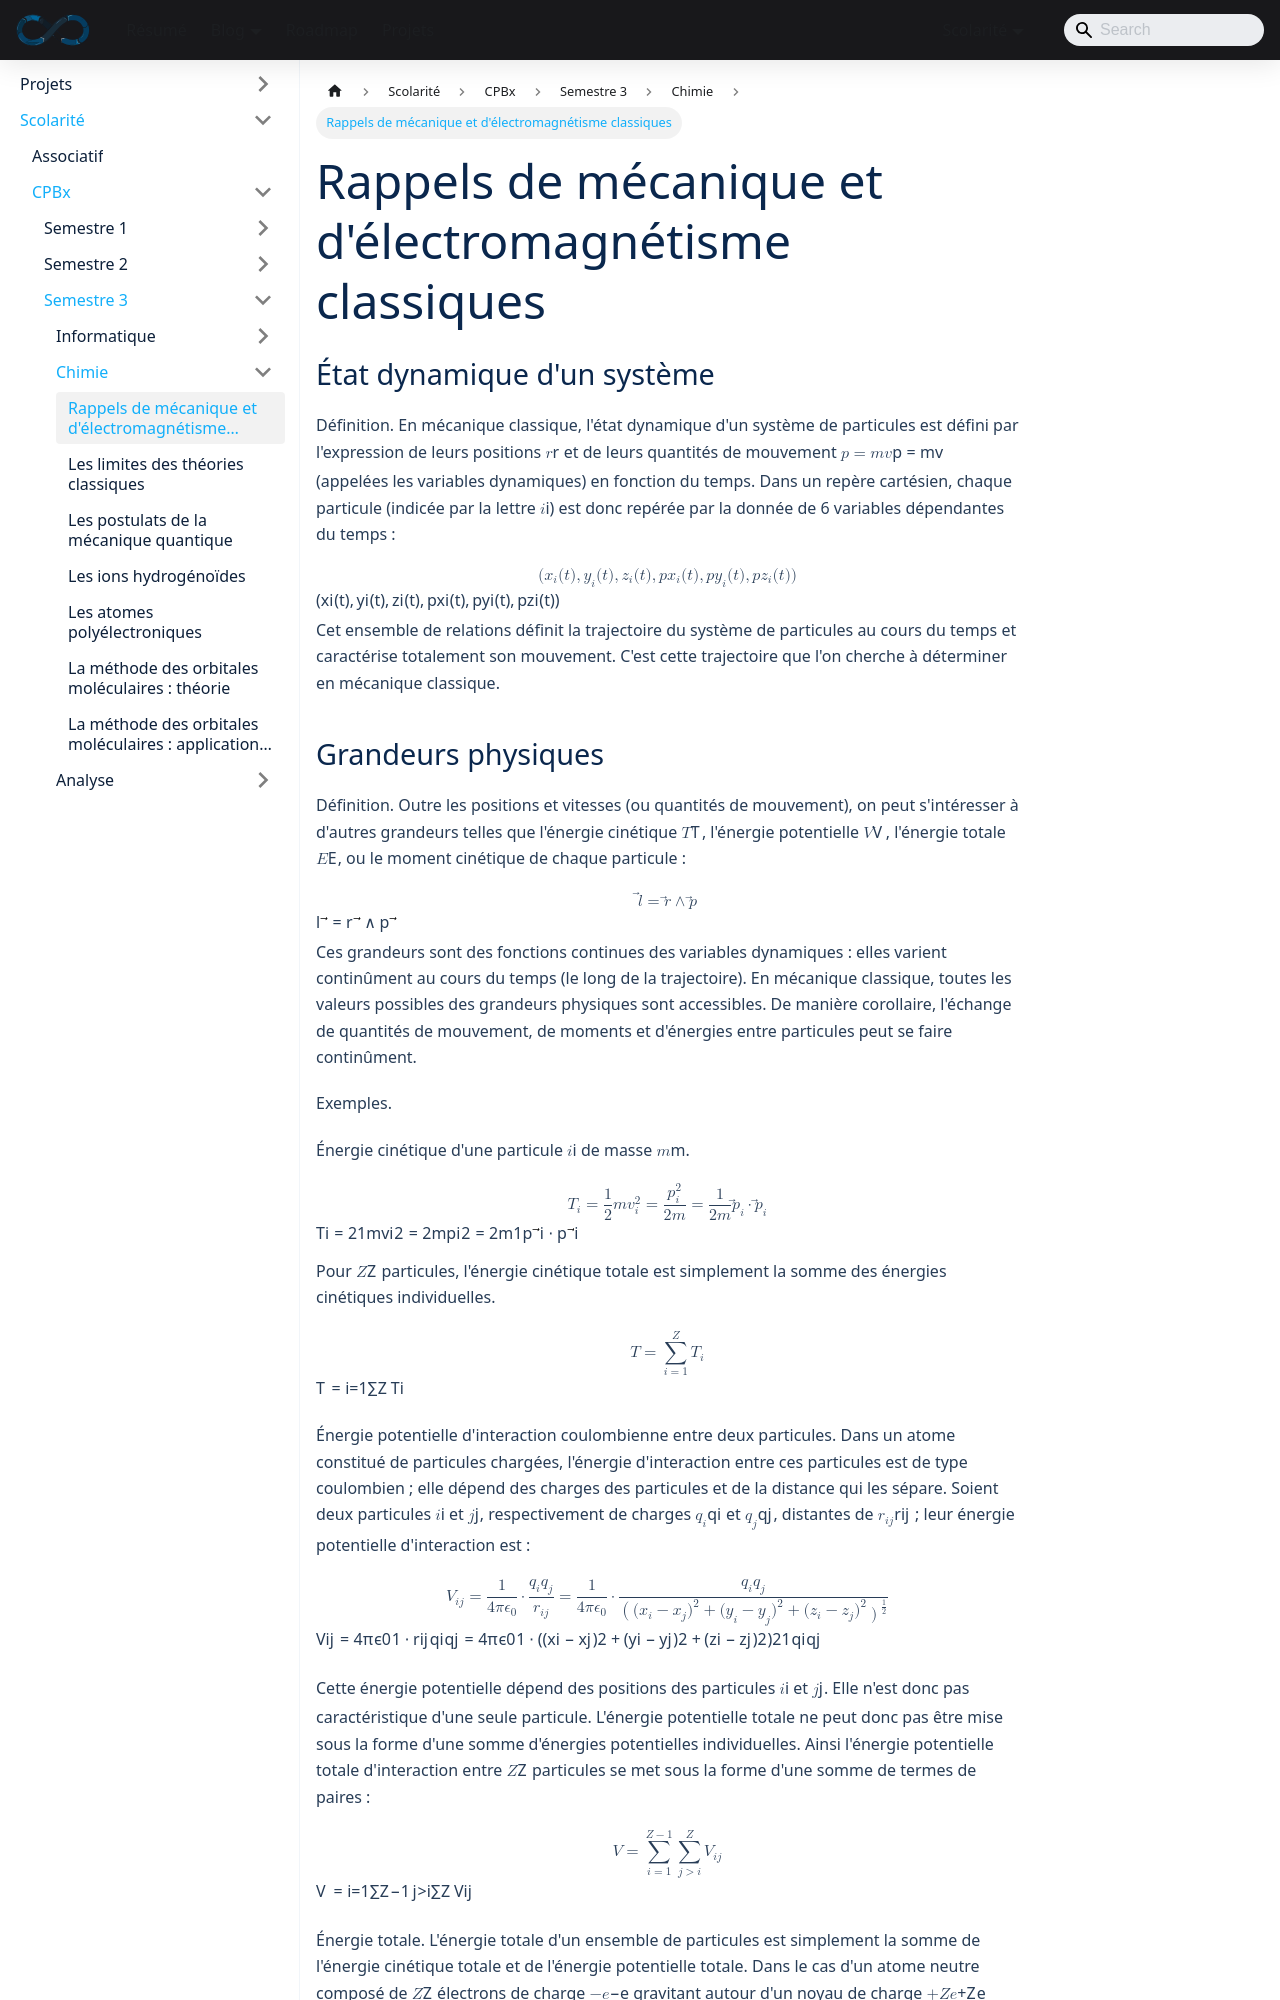

repository: sedelpeuch/sedelpeuch.github.io · page: docs/scolarite/cpbx/s3/chimie/rappels-classiques/index.html · generator: docusaurus

---
title: "Rappels de mécanique et d'électromagnétisme classiques"
description: "État dynamique d'un système, grandeurs physiques (énergies cinétique, potentielle et totale, invariants du mouvement), équation de Newton, états liés ou libres et ondes électromagnétiques (énergie, intensité, interférences)."
sidebar_position: 1
---

## État dynamique d'un système

**Définition.** En mécanique classique, l'état dynamique d'un système de particules est défini par l'expression de leurs positions $r$ et de leurs quantités de mouvement $p = mv$ (appelées les variables dynamiques) en fonction du temps. Dans un repère cartésien, chaque particule (indicée par la lettre $i$) est donc repérée par la donnée de 6 variables dépendantes du temps :

$$
(x_i(t), y_i(t), z_i(t), px_i(t), py_i(t), pz_i(t))
$$

Cet ensemble de relations définit la trajectoire du système de particules au cours du temps et caractérise totalement son mouvement. C'est cette trajectoire que l'on cherche à déterminer en mécanique classique.
